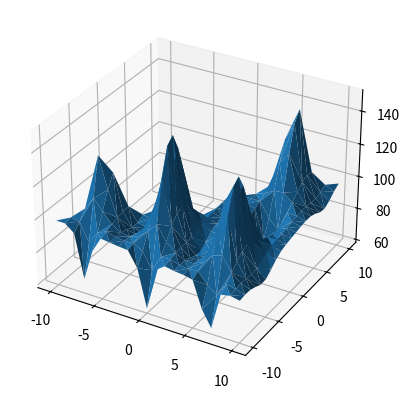

Recreate this plot in Python.
import math
import random
import matplotlib.pyplot as plt
import os


class RandomizedMishraBirdMountain:
    def __init__(self, visual_radius, base_radius):
        self.visual_radius = visual_radius
        self.base_radius = base_radius
        self.random_factors = self.generate_random_factors()

    def generate_random_factors(self):
        random_factors = {
            "sin_a": random.uniform(0.5, 2),
            "cos_a": random.uniform(0.5, 2),
            "exp_a": random.uniform(0.5, 2),
            "exp_b": random.uniform(0.5, 2),
            "exp_c": random.uniform(0.5, 2)
        }
        return random_factors

    def mishra_bird_function(self, x: float, y: float) -> float:
        x = x / self.base_radius * 5
        y = y / self.base_radius * 5
        x = x - 5
        y = y - 5

        sin_a = self.random_factors["sin_a"]
        cos_a = self.random_factors["cos_a"]
        exp_a = self.random_factors["exp_a"]
        exp_b = self.random_factors["exp_b"]
        exp_c = self.random_factors["exp_c"]

        f = - (math.sin(sin_a * y) * math.exp((1 - math.cos(cos_a * x)) ** exp_a)
               + math.cos(cos_a * x) *
               math.exp((1 - math.sin(sin_a * y)) ** exp_b)
               + (x - y) ** exp_c - 100)

        return f

    def plot_mountain(self):
        x = []
        y = []
        z = []

        for i in range(-self.visual_radius, self.visual_radius + 1):
            for j in range(-self.visual_radius, self.visual_radius + 1):
                z_val = self.mishra_bird_function(i, j)
                if isinstance(z_val, complex):
                    continue
                x.append(i)
                y.append(j)
                z.append(z_val)

        fig = plt.figure()
        ax = fig.add_subplot(111, projection='3d')
        ax.plot_trisurf(x, y, z)
        plt.show()


if __name__ == "__main__":
    os.system("clear")
    mountain = RandomizedMishraBirdMountain(10, 10)
    mountain.plot_mountain()
